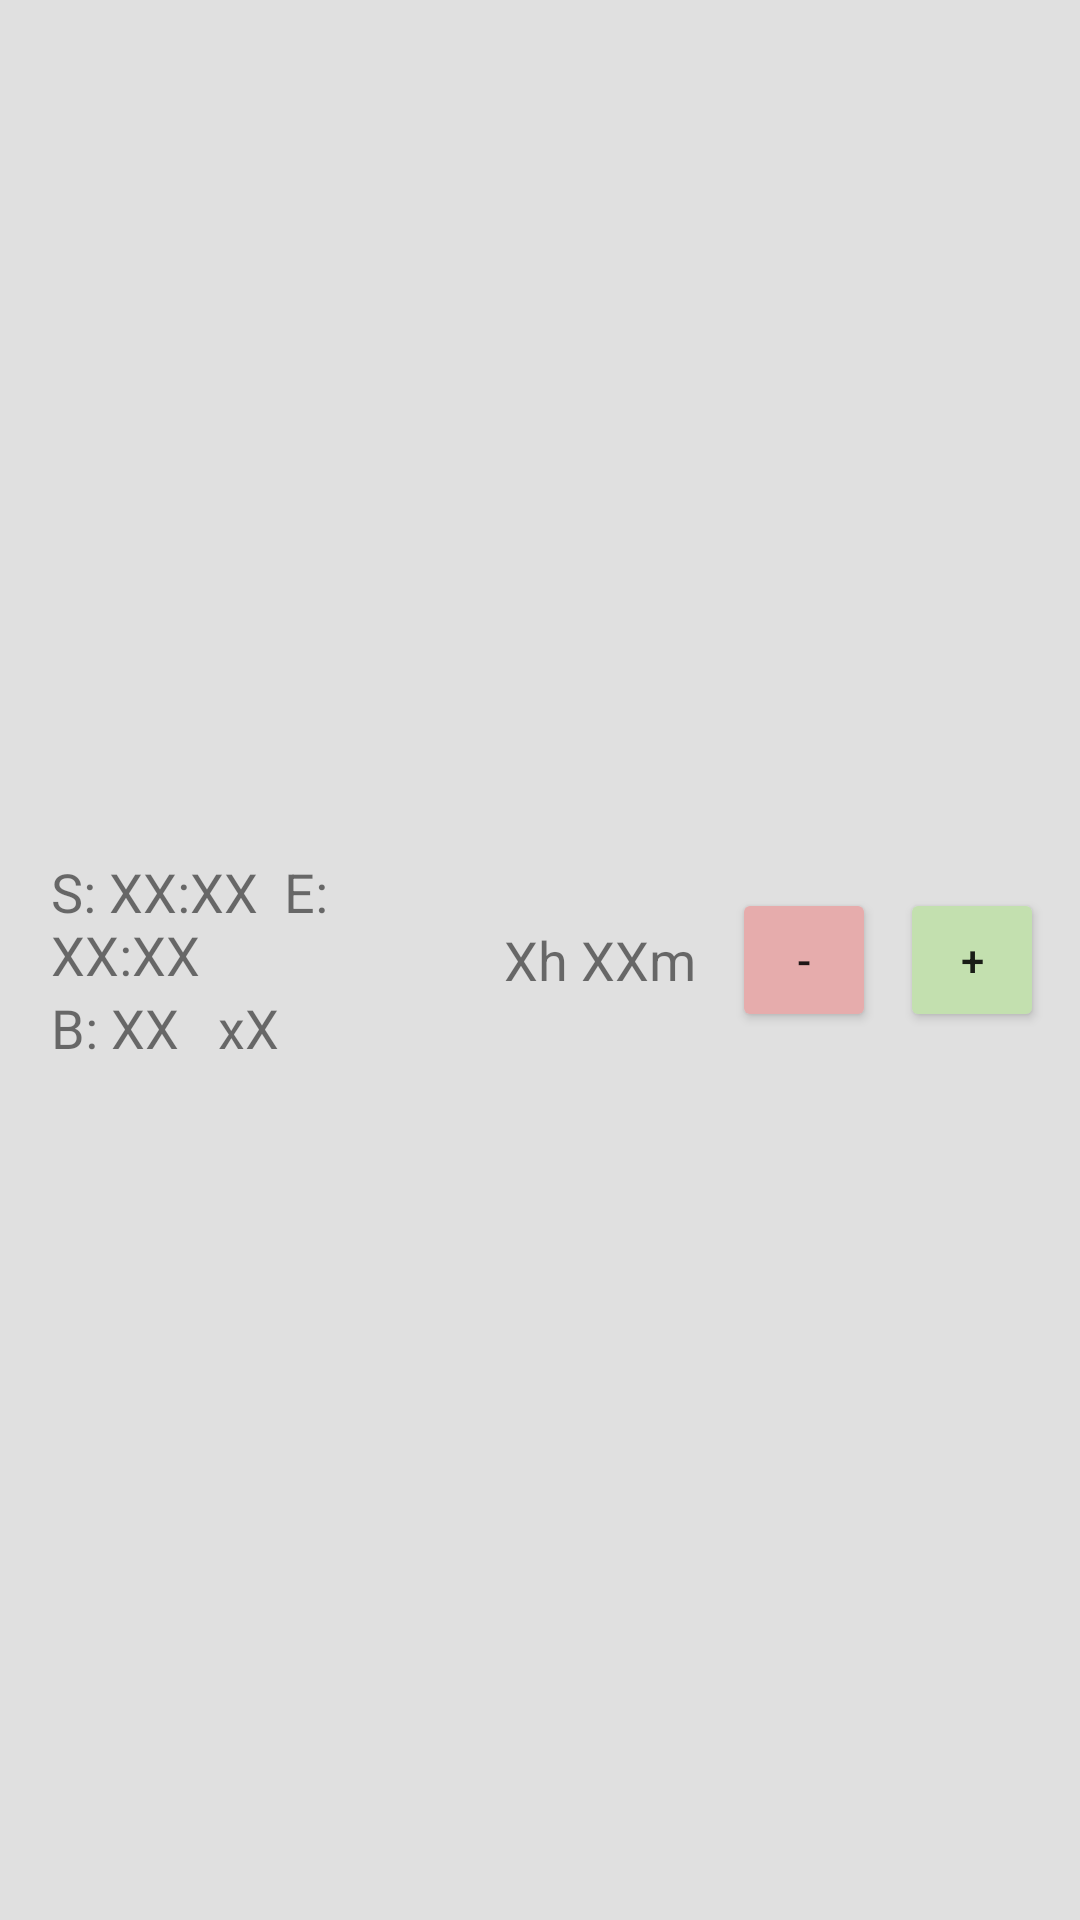

Produce the Android XML layout that renders to this screen, including the resource entries it uses.
<!-- AndroidManifest.xml: application theme Theme.WorkHoursCalculator -->
<!-- res/layout/work_day_item_template.xml -->
<?xml version="1.0" encoding="utf-8"?>

<LinearLayout
    xmlns:android="http://schemas.android.com/apk/res/android"
    android:layout_width="match_parent"
    android:layout_height="wrap_content"
    android:orientation="horizontal"
    android:padding="12dp"
    android:gravity="center_vertical"
    android:layout_margin="10dp"
    android:background="#e0e0e0">


    <LinearLayout
        android:layout_width="0dp"
        android:layout_height="wrap_content"
        android:orientation="vertical"
        android:layout_weight="1"
        android:paddingStart="5dp"
        android:paddingEnd="10dp">

        <TextView
            android:id="@+id/tvLine1"
            android:layout_width="wrap_content"
            android:layout_height="wrap_content"
            android:text="S: XX:XX  E: XX:XX"
            android:textSize="18sp" />

        <TextView
            android:id="@+id/tvLine2"
            android:layout_width="wrap_content"
            android:layout_height="wrap_content"
            android:text="B: XX   xX"
            android:textSize="18sp" />
    </LinearLayout>

    <TextView
        android:id="@+id/tvDuration"
        android:layout_width="wrap_content"
        android:layout_height="wrap_content"
        android:text="Xh XXm"
        android:textSize="18sp"
        android:layout_marginEnd="12dp" />

    <Button
        android:id="@+id/btnDecrease"
        android:layout_width="48dp"
        android:layout_height="48dp"
        android:text="-"
        android:backgroundTint="#e6acac" />

    <Button
        android:id="@+id/btnIncrease"
        android:layout_width="48dp"
        android:layout_height="48dp"
        android:text="+"
        android:layout_marginStart="8dp"
        android:backgroundTint="#c3e0af" />

</LinearLayout>
<!-- resources referenced by this layout -->
<resources>
  <style name="Theme.WorkHoursCalculator" parent="Theme.AppCompat.Light.DarkActionBar">
          <item name="colorPrimary">@color/purple_500</item>
          <item name="colorPrimaryDark">@color/purple_700</item>
          <item name="colorAccent">@color/teal_200</item>
  
          <item name="windowActionBar">false</item>
          <item name="windowNoTitle">true</item>
  
          <item name="android:statusBarColor">@android:color/transparent</item>
          <item name="android:windowTranslucentStatus">true</item>
      </style>
  <!-- not gathered from this repository: default colours our renderer supplied (Android Studio template values) -->
  <color name="purple_500">#FF6200EE</color>
  <color name="purple_700">#FF3700B3</color>
  <color name="teal_200">#FF03DAC5</color>
</resources>
